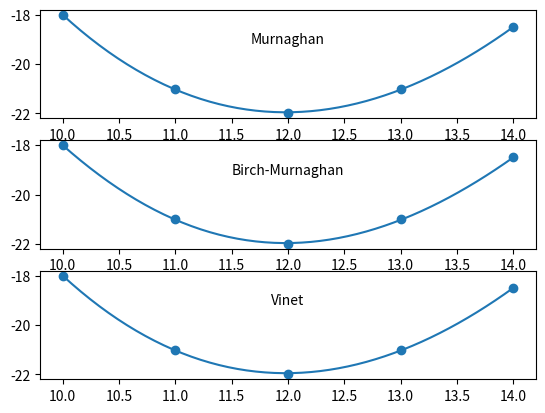

Write the Python code that produced this figure.
"""
Contains energy-volume equations of state together with a function for fitting them
given energy-volume data and starting-guess coefficients
"""

__author__ = 'Ryan Glusic and William Parker'

import numpy as np


def fit_eos(volumes, energies, quadratic_coefficients, eos='vinet', number_of_points=50):
    """
    Returns a NumPy array of values evaluated to an equation of state fit
    :param volumes:                 NumPy array(N) :: volumes (x-values) to be fit
    :param energies:                NumPy array(N) :: energies (y-values) to be fit
    :param quadratic_coefficients:  list(3) :: coefficients of the quadratic polynomial already fit to the data
    :param eos:                     str :: equation of state name ('murnaghan', 'birch-murnaghan', 'vinet')
    :param number_of_points:        int, optional :: number of points to evaluate fit function on
    :return:                        NumPy array(number_of_points) :: equation of state fit evaluated on grid,
    starting at volumes[0] and ending at volume[-1]
    """
    from scipy.optimize import curve_fit

    # Dictionary holding lambda functions from current module.
    lambda_dictionary = {
        'vinet': globals()['vinet'],
        'murnaghan': globals()['murnaghan'],
        'birch-murnaghan': globals()['birch_murnaghan']
    }

    # Get extremes of data and calculate range

    minimum_volume = np.amin(volumes)
    maximum_volume = np.amax(volumes)

    # for y = c0 + c1 x + c2 x^2
    #   axis of symmetry: x = -c1 / (2 c2)
    quadratic_axis_of_symmetry = -quadratic_coefficients[1] / (2 * quadratic_coefficients[2])
    #   minimum: y = -c1^2 / (4 c2)  + c0
    quadratic_minimum = -quadratic_coefficients[1] ** 2 / (4 * quadratic_coefficients[2]) + quadratic_coefficients[0]
    #   bulk modulus: K_0 = 2 * a / V_0 for E(V) = c2*V^2 + c1*V + E0
    quadratic_bulk_modulus = 2. * quadratic_coefficients[2] / quadratic_axis_of_symmetry

    bulk_modulus_derivative = 3.7

    # Get realistic equation of state fit

    initial_parameters = [quadratic_minimum, quadratic_bulk_modulus,
                          bulk_modulus_derivative, quadratic_axis_of_symmetry]

    eos_parameters, eos_covariances = curve_fit(lambda_dictionary[eos.lower()], volumes, energies,
                                                p0=initial_parameters)
    fit_curve_volumes = np.linspace(minimum_volume, maximum_volume, num=number_of_points)
    eos_fit_curve = lambda_dictionary[eos.lower()](fit_curve_volumes,
                                                   eos_parameters[0], eos_parameters[1], eos_parameters[2],
                                                   eos_parameters[3])

    return eos_fit_curve, eos_parameters


def murnaghan(volumes, equilibrium_energy, bulk_modulus, bulk_modulus_derivative, equilibrium_volume):
    """
    Murnaghan equation of state: E(V) = E_0 + K_0 V_0 [ (1 / (K_0' (K_0' - 1))) (V / V_0)^(-(K_0' - 1)) +
                                                        (1 / K_0') (V / V_0) -
                                                        (1 / (K_0' - 1)) ]
    :param volumes:                 NumPy array of volumes per atom
    :param equilibrium_energy:      equilibrium energy E_0
    :param bulk_modulus:            bulk modulus K_0 = ∂^E/(∂V)^2 / V_0
    :param bulk_modulus_derivative: pressure derivative of bulk modulus ∂K_0/∂P
    :param equilibrium_volume:      equilibrium volume V_0
    :return:                        NumPy array of Murnaghan equation of state values at input volumes
    """
    k0pm1 = bulk_modulus_derivative - 1.0  # K_0' - 1
    return equilibrium_energy + (bulk_modulus * equilibrium_volume *
                                 (((1.0 / (bulk_modulus_derivative * k0pm1)) *
                                   np.power((volumes / equilibrium_volume), (-k0pm1))) +
                                  (volumes / (bulk_modulus_derivative * equilibrium_volume)) - (1.0 / k0pm1)))


def birch_murnaghan(volumes, equilibrium_energy, bulk_modulus, bulk_modulus_derivative, equilibrium_volume):
    """
    Birch-Murnaghan equation of state: E(V) = E_0 + (9/16) K_0 V_0 {[ (V / V_0)^(-(2/3)) - 1 ]^3 K_0' +
                                                                    [ (V / V_0)^(-(2/3)) - 1]^2 *
                                                                    [ 6 - 4 (V / V_0)^(-(2/3)) ]}
    :param volumes:                 NumPy array of volumes per atom
    :param equilibrium_energy:      equilibrium energy E_0
    :param bulk_modulus:            bulk modulus K_0 = ∂^E/(∂V)^2 / V_0
    :param bulk_modulus_derivative: pressure derivative of bulk modulus ∂K_0/∂P
    :param equilibrium_volume:      equilibrium volume V_0
    :return:                        NumPy array of the Birch-Murnaghan equation of state values at input volumes
    """
    reduced_volume_area = np.power(volumes / equilibrium_volume, -2. / 3.)
    return equilibrium_energy + (9. * bulk_modulus * equilibrium_volume / 16.) * (
            np.power(reduced_volume_area - 1., 3.) * bulk_modulus_derivative +
            np.power(reduced_volume_area - 1., 2.) * (6. - 4. * reduced_volume_area))


def vinet(volumes, equilibrium_energy, bulk_modulus, bulk_modulus_derivative, equilibrium_volume):
    """
    Vinet equation of state: E(V) = E_0 + (2 K_0 V_0 / (K_0' - 1)^2) *
                                        - {2 - [5 + 3 (V / V_0)^(1/3) (K_0' - 1) - 3 K_0']
                                               exp(- (3/2) (K_0' - 1) (1 - (V / V_0)^(1/3))})
    :param volumes:                 NumPy array of volumes per atom
    :param equilibrium_energy:      equilibrium energy E_0
    :param bulk_modulus:            bulk modulus K_0 = ∂^E/(∂V)^2 / V_0
    :param bulk_modulus_derivative: pressure derivative of bulk modulus ∂K_0/∂P
    :param equilibrium_volume:      equilibrium volume V_0
    :return: NumPy array of the Vinet equation of state values at input volumes
    """
    k0pm1 = bulk_modulus_derivative - 1  # K_0' - 1
    k0pm1_squared = np.power(k0pm1, 2)
    reduced_volume_lengths = np.cbrt(volumes / equilibrium_volume)

    exponential_argument = -1.5 * k0pm1 * (reduced_volume_lengths - 1.)
    try:
        exponential_factor = np.exp(exponential_argument)
        vinet_eos = equilibrium_energy + \
                    (2. * bulk_modulus * equilibrium_volume / k0pm1_squared) * \
                    (2. - (5. + 3. * reduced_volume_lengths * k0pm1 - 3 * bulk_modulus_derivative) *
                     exponential_factor)
    except:
        # assuming the failure is factor
        vinet_eos = equilibrium_energy + \
                    (2. * bulk_modulus * equilibrium_volume / k0pm1_squared) * \
                    (2. - (5. + 3. * reduced_volume_lengths * k0pm1 - 3 * bulk_modulus_derivative))

    return vinet_eos


if __name__ == "__main__":
    import matplotlib.pyplot as plt
    fit_point_number = 50
    test_energies = np.array([-18, -21, -22, -21, -18.5])

    test_volumes = np.array([10, 11, 12, 13, 14])
    starting_coefficients = np.polynomial.polynomial.polyfit(test_volumes, test_energies, 2)

    equations_of_state = ['murnaghan', 'birch-murnaghan', 'vinet']
    figures, axes = plt.subplots(nrows=len(equations_of_state))

    for index, eos_form in enumerate(equations_of_state):
        eos, eos_parameters = fit_eos(test_volumes, test_energies, starting_coefficients, eos=eos_form,
                                      number_of_points=fit_point_number)
        axes[index].plot(np.linspace(10, 14, num=fit_point_number), eos)
        axes[index].scatter(test_volumes, test_energies)
        axes[index].text(12, -19, eos_form.title(), ha='center', va='center')
    plt.show()